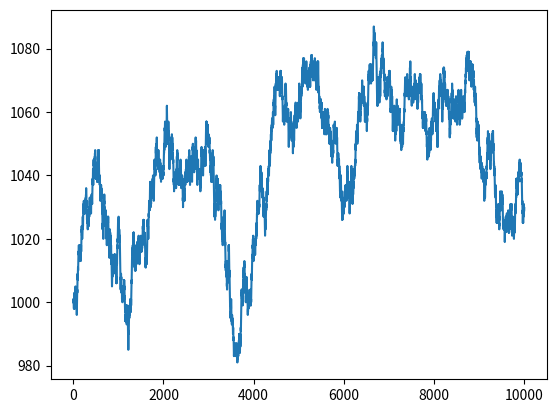

This chart was generated by the following Python code:
import numpy as np
from matplotlib.pyplot import plot, show

cash = np.zeros(10000)
cash[0] = 1000
outcome = np.random.binomial(9, 0.5, size=len(cash))

for i in range(1, len(cash)):

   if outcome[i] < 5:
      cash[i] = cash[i - 1] - 1
   elif outcome[i] < 10:
      cash[i] = cash[i - 1] + 1
   else:
      raise AssertionError("Unexpected outcome " + outcome)

print(outcome.min(), outcome.max())

plot(np.arange(len(cash)), cash)
show()
